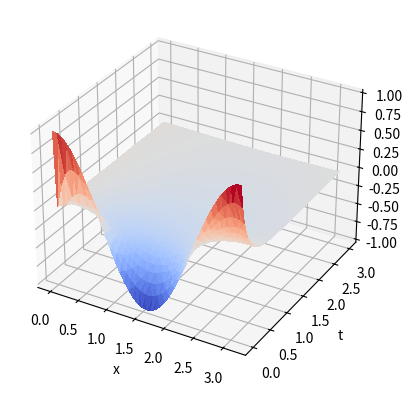

Generate this figure with matplotlib:
import numpy as np
import matplotlib.pyplot as plt
from matplotlib import cm

FILENAME = "r.txt"
PHOTONAME = "paraboliczero.png"
DOTNUMBER = 40
LENGTH = np.pi
TIME = 3
TIMEPARAM = 0.05


def beginFunction(x_parameter):
    return np.cos(2 * x_parameter)


def neodnorodnost(x_parameter, t_parameter):
    return (x_parameter + t_parameter)


def zeroFunc(parx, part):
    return 0


def zeroFuncOne(par1):
    return 0


def oneFuncOne(par1):
    return 1


def buildProections(dotNum, lengthParameter, startFunc):
    proectionsArray = [startFunc(0)]
    for i in range(1, dotNum + 1):
        proectionsArray.append(startFunc(lengthParameter * i / dotNum))
    return proectionsArray, lengthParameter / dotNum


class BorderEquations:
    def __init__(self, alpha1, alpha2, beta1, beta2, gamma1, gamma2):
        self.alpha1 = alpha1
        self.alpha2 = alpha2
        self.beta1 = beta1
        self.beta2 = beta2
        self.gamma1 = gamma1
        self.gamma2 = gamma2


def tridiagonalSolver(aArray, bArray, cArray, dArray):
    # Работает
    p = [-cArray[0] / bArray[0]]
    q = [dArray[0] / bArray[0]]
    for index in range(1, len(bArray) - 1):
        yParanmeter = bArray[index] + aArray[index - 1] * p[-1]
        p.append(-cArray[index] / yParanmeter)
        q.append((dArray[index] - aArray[index - 1] * q[-1]) / yParanmeter)
    q.append((dArray[-1] - aArray[-1] * q[-1]) / (aArray[-1] * p[-1] + bArray[-1]))
    for index in range(len(bArray) - 2, -1, -1):
        q[index] += p[index] * q[index + 1]
    return q


def KrankNikolson(aParameter, fFunction, beginProections, xBegin, borderParameters, hParameter, tauParameter, endTime):
    proectionsMesh = []
    currProections = beginProections.copy()
    proectionsMesh.append(currProections.copy())
    currTime = 0
    countParameter = 0
    courant = aParameter * tauParameter / (hParameter * hParameter)
    # матрица собиарется один раз и не меняется
    b = [borderParameters.alpha1 - borderParameters.beta1 / hParameter]
    c = [2 * borderParameters.beta1 / hParameter - borderParameters.beta1 * (courant + 1) / (hParameter * courant)]
    a = []
    for count in range(len(beginProections) - 2):
        a.append(-courant / 2)
        b.append(courant + 1)
        c.append(-courant / 2)
    a.append(
        - 2 * borderParameters.beta2 / hParameter + borderParameters.beta2 * (courant + 1) / (hParameter * courant))
    b.append(borderParameters.beta2 / hParameter + borderParameters.alpha2)
    """print(a)
    print(b)
    print(c)"""
    while currTime < endTime:
        # Собираем только столбец свободных коэффициентов
        d1 = currProections[1] + courant * (currProections[2] - 2 * currProections[1] + currProections[0]) / (
            2) + tauParameter * (
                     fFunction(currTime, xBegin + hParameter) + fFunction(currTime, xBegin + hParameter)) / 2

        d = [borderParameters.gamma1(currTime + tauParameter) - borderParameters.beta1 * d1 / (hParameter * courant)]
        for j in range(len(beginProections) - 2):
            d.append(currProections[j + 1] + courant * (
                    currProections[j + 2] - 2 * currProections[j + 1] + currProections[j]) /
                     2 + tauParameter * (
                             fFunction(currTime + tauParameter, xBegin + hParameter + (j + 1)) + fFunction(currTime,
                                                                                                           xBegin + hParameter * (
                                                                                                                   j + 1))) / 2)
        d.append(
            borderParameters.gamma2(currTime + tauParameter) + d[-1] * borderParameters.beta2 / (hParameter * courant))
        """print(d)
        print(currProections)"""
        currProections = tridiagonalSolver(a, b, c, d)
        print(currTime)
        currTime += tauParameter
        countParameter += 1
        proectionsMesh.append(currProections.copy())
    return proectionsMesh


# testBegin = [0.0, 0.00789003986455149, 0.015007747668073529, 0.020656392480018493, 0.02428304572403433, 0.025532705627958188, 0.024283045212764063, 0.02065639314773047, 0.015007747377487932, 0.007890039360820927, 1.3264536899426638e-09, -0.007890041611324144, -0.015007746062055558, -0.02065639358556346, -0.024283045165008742, -0.02553270575096996, -0.024283045389429755, -0.020656392891946516, -0.01500774734664404, -0.007890040025893627, 0.0]

"""#пробуем однородную задачу Дирихле
newtest = [1,1,1,2,2,1,1,1]
testH = 0.00001
testTAU = 1
exampleBorder = BorderEquations(1, 1, 0, 0, oneFuncOne, oneFuncOne)
testExampleMesh = KrankNikolson(1, zeroFunc, newtest, 0, exampleBorder, testH, testTAU, 100)"""

example1 = BorderEquations(1, 1, 0, 1, zeroFuncOne, zeroFuncOne)
(begin, hParam) = buildProections(DOTNUMBER, LENGTH, beginFunction)
print(hParam)
mesh = KrankNikolson(1, zeroFunc, begin, 0, example1, hParam, TIMEPARAM, TIME)

x = np.linspace(0, LENGTH, DOTNUMBER + 1)
t = np.linspace(0, TIME, int(TIME / TIMEPARAM) + 1)

# пересосздадим массивы для отображения в 3D
xGrid = []
tGrid = []
zGrid = []
for pointArray in mesh:
    for point in pointArray:
        zGrid.append(point)

for time in t:
    for point in x:
        xGrid.append(point)
    for i in range(len(x)):
        tGrid.append(time)

fig = plt.figure()
ax = fig.add_subplot(111, projection='3d')

ax.plot_trisurf(xGrid, tGrid, np.array(zGrid), cmap=cm.coolwarm, linewidth=0, antialiased=False)

ax.set_xlabel('x', loc='center', fontsize=10)
ax.set_ylabel('t', loc='center', fontsize=10)
# ax.set_zlabel('U', loc='center', fontsize=10)

"""#x = np.arange(-2*np.pi, 2*np.pi, 0.2)
y = np.arange(-2*np.pi, 2*np.pi, 0.2)
xgrid, ygrid = np.meshgrid(x,t)
zgrid = np.sin(xgrid) * np.sin(ygrid) / (xgrid * ygrid)
ax.plot_wireframe(xgrid, ygrid, zgrid)"""

fig.savefig(PHOTONAME, dpi=500)

plt.show()
